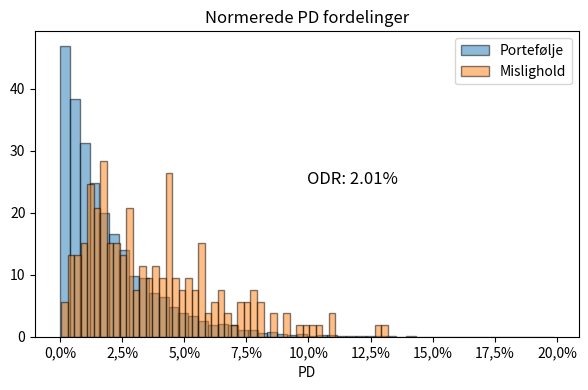

The matplotlib source for this figure: (Note: this script raises an exception after producing the figure.)
# Vi simulerer en portefølje med PD-estimater, en beskrivende variabel og mislighold_kommende_aar
import pandas as pd
import numpy as np
import matplotlib.pyplot as plt
from matplotlib.ticker import PercentFormatter, FuncFormatter

N = 10000

# Custom formatter to use commas as decimal points
def comma_formatter(x, pos):
    return f'{x:.1%}'.replace('.', ',')

###########################
# PD:
# Vi bygger en dataframe med
# - PD værdier
# - En beskrivende variabel
# - Et misligholdsflag
#
# Porteføljen plottes og plot + data skrives til disk.

# N kunder med PD værdier
scale = 0.02
p_def = np.random.exponential(scale, N)
print("Gennemsnitlig PD:", p_def.mean())


# Udvælger defaults
default = np.array([np.random.choice([0, 1], p=[1 - p, p]) for p in p_def])

print("ODR:", default.sum()/N)

# Så skal vi lige have konstrueret en "variabel"
# Vi starter med at inddele p_def i 20 bins
bin_edges = np.linspace(p_def.min(), p_def.max(), 21)
bin_numbers = np.digitize(p_def, bin_edges) - 1  # Subtract 1 to make bins 0-indexed

# Så rykker vi hvert bin en op eller ned med sandsynlighed p_ryk
p_ryk = 0.05
for i in range(len(bin_numbers)):
    if np.random.rand() < p_ryk:
        bin_numbers[i] = max(0,np.random.choice([bin_numbers[i] - 1, bin_numbers[i] + 1]))

# Samler en dataframe
df_pd = pd.DataFrame({'variabel': bin_numbers, 'p_def': p_def, 'default': default})


# Plot histograms
plt.figure(figsize=(6, 4))

# Histogram of p_def
plt.hist(p_def, bins=50, alpha=0.5, label='Portefølje', edgecolor='black', density=True)
# Histogram of p_def given default = 1
plt.hist(df_pd[df_pd['default'] == 1]['p_def'], bins=50, alpha=0.5, label='Mislighold', edgecolor='black', density=True)
plt.text(0.5, 0.5, 'ODR: '+str(100*default.sum()/N)+'%', fontsize=12, transform=plt.gca().transAxes)
plt.title('Normerede PD fordelinger')
plt.xlabel('PD')
plt.ylabel('')
plt.legend()
# Format x-axis as percent with commas as decimal points
plt.gca().xaxis.set_major_formatter(FuncFormatter(comma_formatter))
plt.tight_layout()
plt.savefig('./graphics/PD_portefoelje.png')

df_pd.to_csv('./data/PD_portefoelje.csv', index=False)

###########################
# LGD:
# Vi bygger en dataframe med
# + Realiseret LGD
# + CR
# + LGL
# + LGC
# - Beregnet LGD (LGD = (1-CR)*LGL + CR*LGC)
# + Cure / Loss (Gemt som 1 for Cure, 0 for Loss)
# + Beskrivende variabel for CR
# - Beskrivende variabel for LGL
# (Ingen beskrivende variabel for LGC, da den er konstant inspireret af Privat LGD)

CureRate = 0.3  # 30% er vel ikke urimeligt
LossGivenLoss = 0.45
LossGivenCure = 0.125

# Vi starter med CR og C/L:
CR = np.random.beta(2, 5, N)  # Beta(2, 5) er en rimelig fordeling for CR
cure = np.array([np.random.choice([0, 1], p=[1 - cr, cr]) for cr in CR])

# Beskrivende variabel for CR
bin_edges = np.linspace(CR.min(), CR.max(), 21)
cr_var = np.digitize(CR, bin_edges)  # Subtract 1 to make bins 0-indexed

# Så rykker vi hvert bin en op eller ned med sandsynlighed p_ryk
p_ryk = 0.1
for i in range(len(cr_var)):
    if np.random.rand() < p_ryk:
        cr_var[i] = max(0,np.random.choice([cr_var[i] - 1, cr_var[i] + 1]))

# Så er det LGC
LGC = N*[LossGivenCure]

# LGL
mean_lgl = 0.25
spread_lgl = 0.5
LGL = np.maximum(np.random.normal(mean_lgl,spread_lgl,N),0)

# LGD
LGD = (1-CR)*LGL + CR*LGC

LGD_REAL = np.array([LGD[i] if cure[i] == 0 else LossGivenCure for i in range(N)])
# Smid noget støj på (Normalfordelt med std 0.15)
LGD_REAL_smeared = LGD_REAL +  np.random.normal(0, 0.15, N)

# Sæt til ikke at være negativ
LGD_REAL_smeared = np.maximum(LGD_REAL_smeared, 0)

df_lgl = pd.DataFrame({'CR': CR, 'LGL': LGL, 'LGC': LGC, 'LGD': LGD, 'cure': cure, 'cr_var': cr_var,'LGD_REAL': LGD_REAL_smeared})

# Plot histograms
plt.figure(figsize=(6, 4))

# Histogram af LGD
plt.hist(LGD, bins=50, alpha=0.5, label='Beregnet LGD fordeling', edgecolor='black', density=True)
plt.hist(LGD_REAL_smeared, bins=50, alpha=0.5, label='Realiseret LGD fordeling', edgecolor='black', density=True)
plt.legend()
plt.title('LGD fordelinger')
plt.xlabel('LGD')
plt.ylabel('')
plt.gca().xaxis.set_major_formatter(FuncFormatter(comma_formatter))
plt.tight_layout()
plt.savefig('./graphics/LGD_fordelinger.png')

plt.figure(figsize=(6, 4))

# Histogram af CR
plt.hist(CR, bins=50, alpha=0.5, label='CR', edgecolor='black', density=True)
plt.title('CR fordeling')
plt.xlabel('CR')
plt.ylabel('')
plt.gca().xaxis.set_major_formatter(FuncFormatter(comma_formatter))
plt.text(0.5, 0.5, 'Obs. Cure Rate: '+str(100*cure.sum()/N)+'%', fontsize=12, transform=plt.gca().transAxes)
plt.tight_layout()
plt.savefig('./graphics/CR_fordeling.png')

# Histogram af LGL
plt.figure(figsize=(6, 4))
plt.hist(LGL, bins=50, alpha=0.5, label='LGL', edgecolor='black', density=True)
plt.title('LGL fordeling')
plt.xlabel('LGL')
plt.ylabel('')
plt.gca().xaxis.set_major_formatter(FuncFormatter(comma_formatter))
plt.text(0.5, 0.5, 'Obs. LGL: {:.2%}'.format((LGL*(1-CR)).mean()), fontsize=12, transform=plt.gca().transAxes)
plt.tight_layout()
plt.savefig('./graphics/LGL_fordeling.png')

# Gem dataframe
df_lgl.to_csv('./data/LGD_portefoelje.csv', index=False)

pass